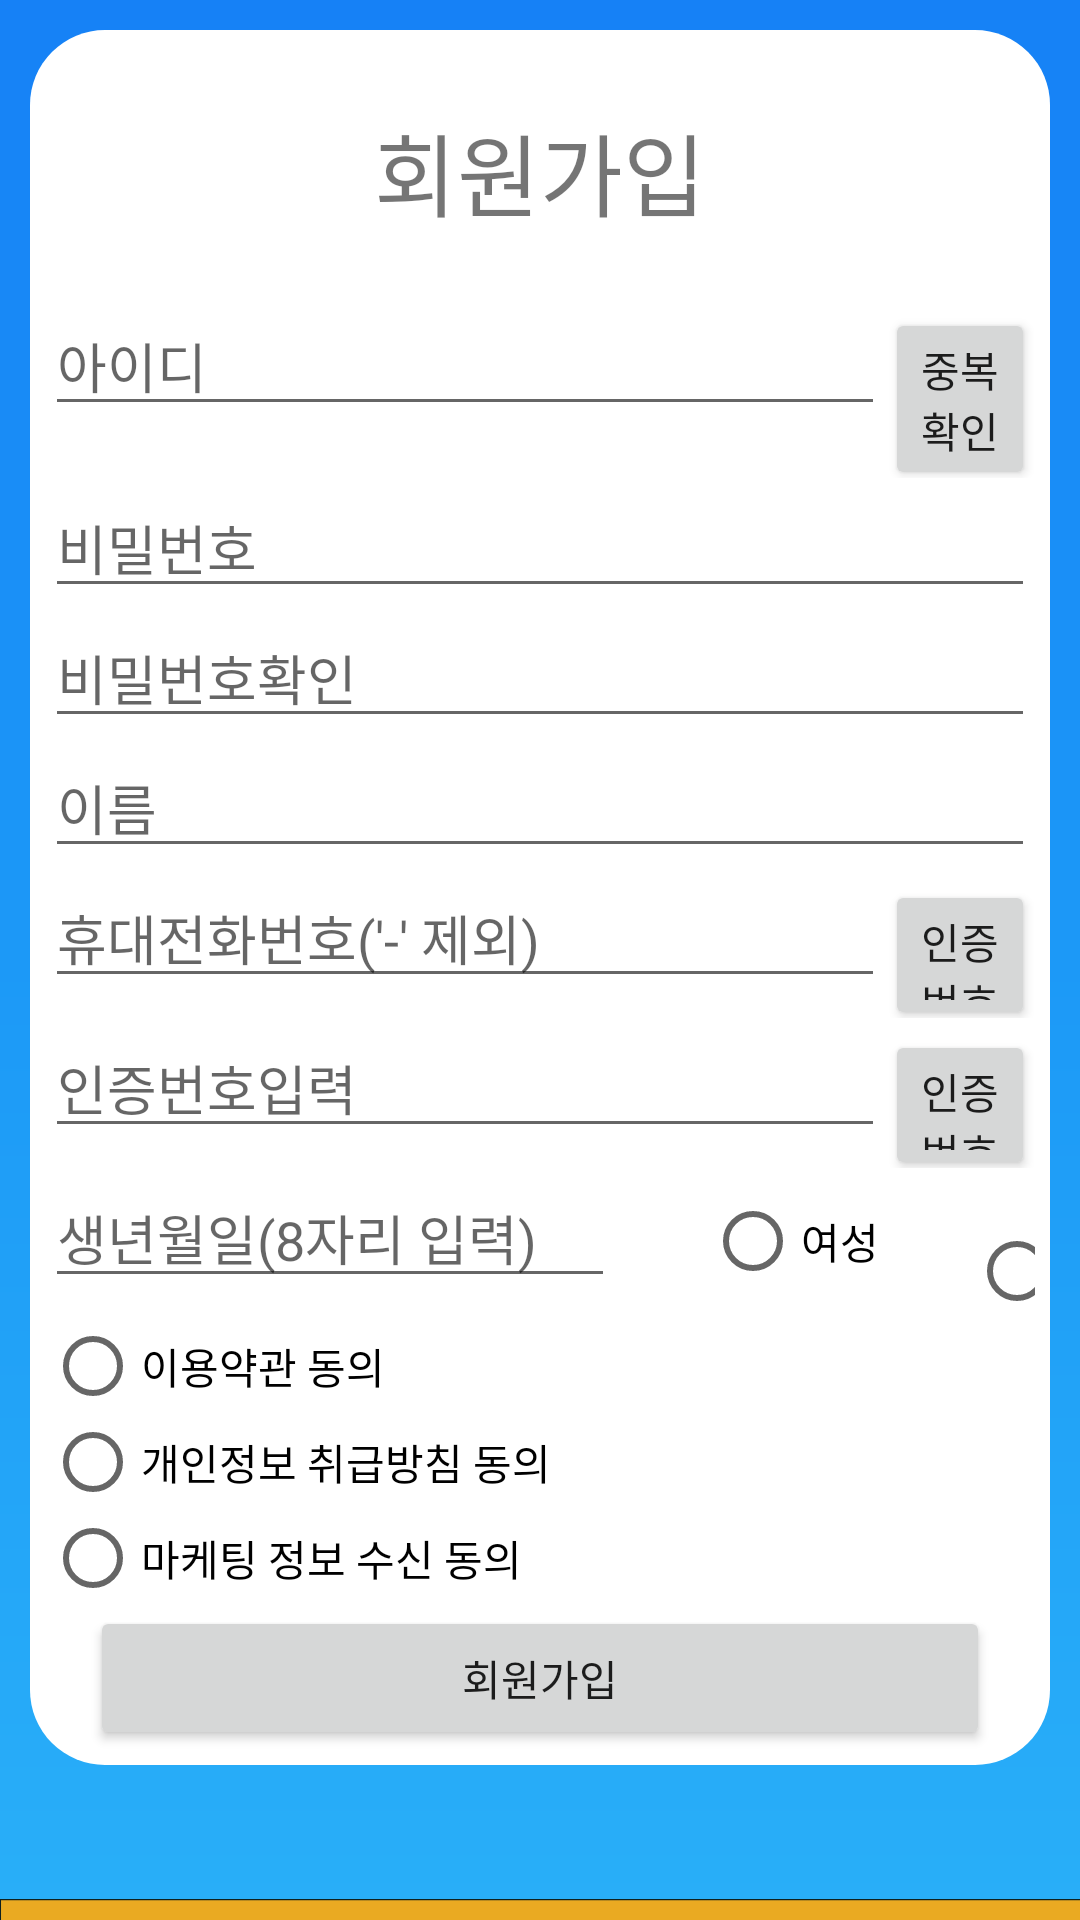

This screen was rendered from an Android layout file. Write that file and the resources it references.
<!-- AndroidManifest.xml: application theme Theme.Godoc -->
<!-- res/layout/page_6sign_up.xml -->
<?xml version="1.0" encoding="utf-8"?>
<androidx.constraintlayout.widget.ConstraintLayout
    xmlns:android="http://schemas.android.com/apk/res/android"
    xmlns:app="http://schemas.android.com/apk/res-auto"
    xmlns:tools="http://schemas.android.com/tools"
    android:layout_width="match_parent"
    android:layout_height="match_parent"
    android:background="@drawable/godoc_background">

    <LinearLayout
        android:layout_width="match_parent"
        android:layout_height="match_parent"
        android:orientation="vertical">

        <LinearLayout
            android:layout_width="match_parent"
            android:layout_height="wrap_content"
            android:orientation="vertical">

            <RelativeLayout
                android:layout_width="match_parent"
                android:layout_height="wrap_content"
                android:layout_margin="10dp"
                android:background="@drawable/shape_white_back">

                <LinearLayout
                    android:layout_width="match_parent"
                    android:layout_height="wrap_content"
                    android:layout_weight="1"
                    android:orientation="vertical">

                    <LinearLayout
                        android:layout_width="match_parent"
                        android:layout_height="wrap_content"
                        android:layout_weight="1"
                        android:orientation="vertical">

                        <TextView
                            android:layout_width="wrap_content"
                            android:layout_height="wrap_content"
                            android:layout_gravity="center"
                            android:layout_margin="20dp"
                            android:text="회원가입"
                            android:textSize="30dp" />

                        <LinearLayout
                            android:layout_width="wrap_content"
                            android:layout_height="wrap_content"
                            android:layout_weight="1"
                            android:orientation="horizontal">

                            <EditText
                                android:layout_width="280dp"
                                android:layout_height="wrap_content"
                                android:hint="아이디" />

                            <Button
                                android:layout_width="wrap_content"
                                android:layout_height="wrap_content"
                                android:text="중복확인" />
                        </LinearLayout>

                        <LinearLayout
                            android:layout_width="match_parent"
                            android:layout_height="wrap_content"
                            android:layout_weight="1"
                            android:orientation="vertical">

                            <EditText
                                android:layout_width="match_parent"
                                android:layout_height="wrap_content"
                                android:hint="비밀번호" />

                            <EditText
                                android:layout_width="match_parent"
                                android:layout_height="wrap_content"
                                android:hint="비밀번호확인" />

                            <EditText
                                android:layout_width="match_parent"
                                android:layout_height="wrap_content"
                                android:hint="이름" />
                        </LinearLayout>

                        <LinearLayout
                            android:layout_width="match_parent"
                            android:layout_height="50dp"
                            android:layout_weight="1"
                            android:orientation="horizontal">

                            <EditText
                                android:layout_width="280dp"
                                android:layout_height="wrap_content"
                                android:hint="휴대전화번호('-' 제외)" />

                            <Button
                                android:layout_width="wrap_content"
                                android:layout_height="wrap_content"
                                android:text="인증번호 전송" />
                        </LinearLayout>

                        <LinearLayout
                            android:layout_width="match_parent"
                            android:layout_height="50dp"
                            android:layout_weight="1"
                            android:orientation="horizontal">

                            <EditText
                                android:layout_width="280dp"
                                android:layout_height="wrap_content"
                                android:hint="인증번호입력" />

                            <Button
                                android:layout_width="wrap_content"
                                android:layout_height="wrap_content"
                                android:text="인증번호 확인" />
                        </LinearLayout>

                        <LinearLayout
                            android:layout_width="match_parent"
                            android:layout_height="50dp"
                            android:layout_weight="1"
                            android:orientation="horizontal">

                            <EditText
                                android:layout_width="190dp"
                                android:layout_height="wrap_content"
                                android:hint="생년월일(8자리 입력)" />

                            <RadioButton
                                android:layout_width="wrap_content"
                                android:layout_height="wrap_content"
                                android:layout_marginLeft="30dp"
                                android:layout_marginRight="30dp"
                                android:text="여성" />

                            <RadioButton
                                android:layout_width="wrap_content"
                                android:layout_height="wrap_content"
                                android:text="남성" />
                        </LinearLayout>

                        <LinearLayout
                            android:layout_width="match_parent"
                            android:layout_height="wrap_content"
                            android:layout_weight="1"
                            android:orientation="vertical">

                            <RadioButton
                                android:layout_width="wrap_content"
                                android:layout_height="wrap_content"
                                android:text="이용약관 동의" />

                            <RadioButton
                                android:layout_width="wrap_content"
                                android:layout_height="wrap_content"
                                android:text="개인정보 취급방침 동의" />

                            <RadioButton
                                android:layout_width="wrap_content"
                                android:layout_height="wrap_content"
                                android:text="마케팅 정보 수신 동의" />
                        </LinearLayout>

                        <LinearLayout
                            android:layout_width="match_parent"
                            android:layout_height="wrap_content"
                            android:layout_weight="1"
                            android:orientation="vertical">

                            <Button
                                android:id="@+id/hos_sign_btn"
                                android:layout_width="300dp"
                                android:layout_height="wrap_content"
                                android:layout_gravity="center"
                                android:text="회원가입" />
                        </LinearLayout>


                    </LinearLayout>
                </LinearLayout>
            </RelativeLayout>
        </LinearLayout>

        <LinearLayout
            android:layout_width="match_parent"
            android:layout_height="wrap_content"
            android:layout_weight="1"
            android:orientation="vertical">


            <ImageView
                android:id="@+id/banner5"
                android:layout_width="match_parent"
                android:layout_height="176dp"
                app:srcCompat="@drawable/banner"
                tools:srcCompat="@drawable/banner" />

        </LinearLayout>

    </LinearLayout>

</androidx.constraintlayout.widget.ConstraintLayout>
<!-- resources referenced by this layout -->
<resources>
  <!-- drawable banner: png bitmap (drawable, 65546 bytes) -->
  <!-- drawable godoc_background (drawable) -->
  <?xml version="1.0" encoding="utf-8"?>
  <shape xmlns:android="http://schemas.android.com/apk/res/android">
      <gradient
          android:angle="90"
          android:type="linear"
          android:startColor="#29AFF8"
          android:centerColor="#1C99F7"
          android:endColor="#1681F6"
          />
  </shape>
  <!-- drawable shape_white_back (drawable) -->
  <?xml version="1.0" encoding="utf-8"?>
  <shape xmlns:android="http://schemas.android.com/apk/res/android">
      <solid android:color="@color/white" />
      <padding android:left="5dip" android:top="5dip"
          android:right="5dip" android:bottom="5dip"
          />
      <corners android:radius="25dip" />
  </shape>
  <style name="Theme.Godoc" parent="Theme.AppCompat.Light.DarkActionBar">
          
          <item name="colorPrimary">@color/purple_500</item>
          <item name="colorPrimaryDark">@color/purple_700</item>
          <item name="colorAccent">@color/teal_200</item>
          
      </style>
  <!-- not gathered from this repository: default colours our renderer supplied (Android Studio template values) -->
  <color name="purple_500">#FF6200EE</color>
  <color name="purple_700">#FF3700B3</color>
  <color name="teal_200">#FF03DAC5</color>
  <color name="white">#FFFFFFFF</color>
</resources>
